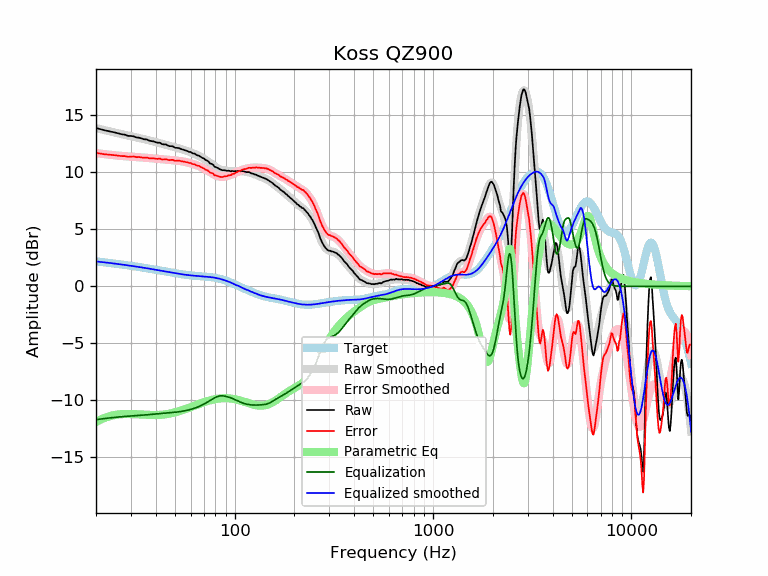

Source data for this figure (header and first rows):
frequency, raw, error, smoothed, error_smoothed, equalization, parametric_eq, equalized_raw, equalized_smoothed, target
20, 13.89, 11.70, 13.88, 11.70, -11.70, -11.91, 2.19, 2.19, 2.19
21, 13.79, 11.64, 13.80, 11.65, -11.65, -11.71, 2.14, 2.15, 2.15
22, 13.70, 11.59, 13.71, 11.60, -11.60, -11.55, 2.10, 2.11, 2.11
23, 13.63, 11.56, 13.63, 11.56, -11.56, -11.43, 2.07, 2.07, 2.07
24, 13.56, 11.53, 13.55, 11.53, -11.53, -11.35, 2.04, 2.03, 2.03
25, 13.49, 11.50, 13.48, 11.49, -11.49, -11.28, 2.00, 1.99, 1.99
26, 13.41, 11.46, 13.42, 11.46, -11.46, -11.24, 1.95, 1.95, 1.95
27, 13.34, 11.43, 13.35, 11.44, -11.44, -11.22, 1.90, 1.91, 1.91
28, 13.30, 11.42, 13.29, 11.42, -11.42, -11.20, 1.89, 1.88, 1.88
29, 13.20, 11.36, 13.24, 11.40, -11.40, -11.20, 1.81, 1.84, 1.84
30, 13.19, 11.39, 13.18, 11.38, -11.38, -11.20, 1.81, 1.80, 1.80
31, 13.16, 11.39, 13.13, 11.36, -11.36, -11.21, 1.80, 1.77, 1.77
32, 13.06, 11.33, 13.08, 11.35, -11.35, -11.23, 1.72, 1.73, 1.73
33, 13.04, 11.35, 13.02, 11.33, -11.33, -11.24, 1.71, 1.69, 1.69
34, 12.97, 11.31, 12.97, 11.31, -11.31, -11.26, 1.66, 1.66, 1.66
35, 12.90, 11.28, 12.92, 11.29, -11.29, -11.27, 1.61, 1.62, 1.62
36, 12.89, 11.30, 12.86, 11.27, -11.27, -11.28, 1.62, 1.59, 1.59
37, 12.79, 11.24, 12.81, 11.26, -11.26, -11.29, 1.53, 1.55, 1.55
38, 12.74, 11.22, 12.76, 11.24, -11.24, -11.30, 1.50, 1.52, 1.52
39, 12.72, 11.24, 12.71, 11.22, -11.22, -11.30, 1.50, 1.48, 1.48
40, 12.64, 11.19, 12.66, 11.20, -11.20, -11.30, 1.44, 1.45, 1.45
41, 12.60, 11.18, 12.61, 11.19, -11.19, -11.29, 1.41, 1.42, 1.42
42, 12.60, 11.22, 12.56, 11.17, -11.17, -11.28, 1.43, 1.38, 1.38
43, 12.48, 11.13, 12.51, 11.16, -11.16, -11.26, 1.32, 1.35, 1.35
44, 12.45, 11.13, 12.46, 11.14, -11.14, -11.25, 1.31, 1.32, 1.32
45, 12.45, 11.16, 12.42, 11.13, -11.13, -11.22, 1.32, 1.29, 1.29
46, 12.36, 11.10, 12.37, 11.11, -11.11, -11.20, 1.25, 1.26, 1.26
47, 12.30, 11.07, 12.33, 11.10, -11.10, -11.17, 1.20, 1.23, 1.23
48, 12.30, 11.10, 12.28, 11.08, -11.08, -11.14, 1.22, 1.20, 1.20
49, 12.27, 11.09, 12.24, 11.07, -11.07, -11.10, 1.21, 1.18, 1.18
50, 12.16, 11.01, 12.20, 11.05, -11.05, -11.06, 1.11, 1.15, 1.15
51, 12.15, 11.03, 12.16, 11.03, -11.03, -11.02, 1.12, 1.13, 1.13
52, 12.14, 11.04, 12.12, 11.02, -11.02, -10.98, 1.13, 1.10, 1.10
53, 12.08, 11.00, 12.08, 11.00, -11.00, -10.93, 1.09, 1.08, 1.08
54, 12.03, 10.97, 12.03, 10.97, -10.97, -10.89, 1.06, 1.06, 1.06
55, 11.99, 10.95, 11.99, 10.95, -10.95, -10.84, 1.04, 1.04, 1.04
56, 11.94, 10.92, 11.95, 10.92, -10.92, -10.79, 1.02, 1.02, 1.02
57, 11.90, 10.90, 11.90, 10.90, -10.90, -10.75, 1.00, 1.00, 1.00
58, 11.86, 10.87, 11.86, 10.87, -10.87, -10.70, 0.99, 0.99, 0.99
59, 11.79, 10.82, 11.81, 10.83, -10.83, -10.65, 0.96, 0.97, 0.97
60, 11.79, 10.83, 11.76, 10.80, -10.80, -10.60, 0.99, 0.96, 0.96
61, 11.69, 10.74, 11.71, 10.76, -10.76, -10.55, 0.93, 0.95, 0.95
62, 11.65, 10.72, 11.66, 10.73, -10.73, -10.51, 0.93, 0.94, 0.94
63, 11.64, 10.72, 11.61, 10.69, -10.69, -10.46, 0.96, 0.92, 0.92
64, 11.53, 10.62, 11.56, 10.64, -10.64, -10.41, 0.89, 0.91, 0.91
65, 11.49, 10.59, 11.50, 10.60, -10.60, -10.37, 0.89, 0.91, 0.91
66, 11.47, 10.57, 11.45, 10.55, -10.55, -10.33, 0.92, 0.90, 0.90
67, 11.39, 10.50, 11.39, 10.50, -10.50, -10.28, 0.89, 0.89, 0.89
68, 11.32, 10.44, 11.33, 10.45, -10.45, -10.24, 0.88, 0.88, 0.88
69, 11.25, 10.38, 11.26, 10.39, -10.39, -10.21, 0.86, 0.87, 0.87
70, 11.22, 10.36, 11.19, 10.33, -10.33, -10.17, 0.89, 0.86, 0.86
71, 11.10, 10.25, 11.13, 10.27, -10.27, -10.13, 0.83, 0.85, 0.85
72, 11.05, 10.21, 11.05, 10.21, -10.21, -10.10, 0.84, 0.84, 0.84
73, 11.01, 10.18, 10.98, 10.15, -10.15, -10.07, 0.86, 0.84, 0.84
74, 10.92, 10.10, 10.91, 10.08, -10.08, -10.04, 0.84, 0.82, 0.83
75, 10.79, 9.98, 10.84, 10.02, -10.02, -10.01, 0.77, 0.81, 0.81
76, 10.76, 9.96, 10.76, 9.96, -9.96, -9.98, 0.80, 0.80, 0.80
77, 10.72, 9.93, 10.69, 9.90, -9.90, -9.96, 0.82, 0.79, 0.79
78, 10.66, 9.89, 10.62, 9.85, -9.85, -9.94, 0.81, 0.77, 0.78
79, 10.51, 9.75, 10.55, 9.79, -9.79, -9.91, 0.72, 0.76, 0.76
... 553 more rows
